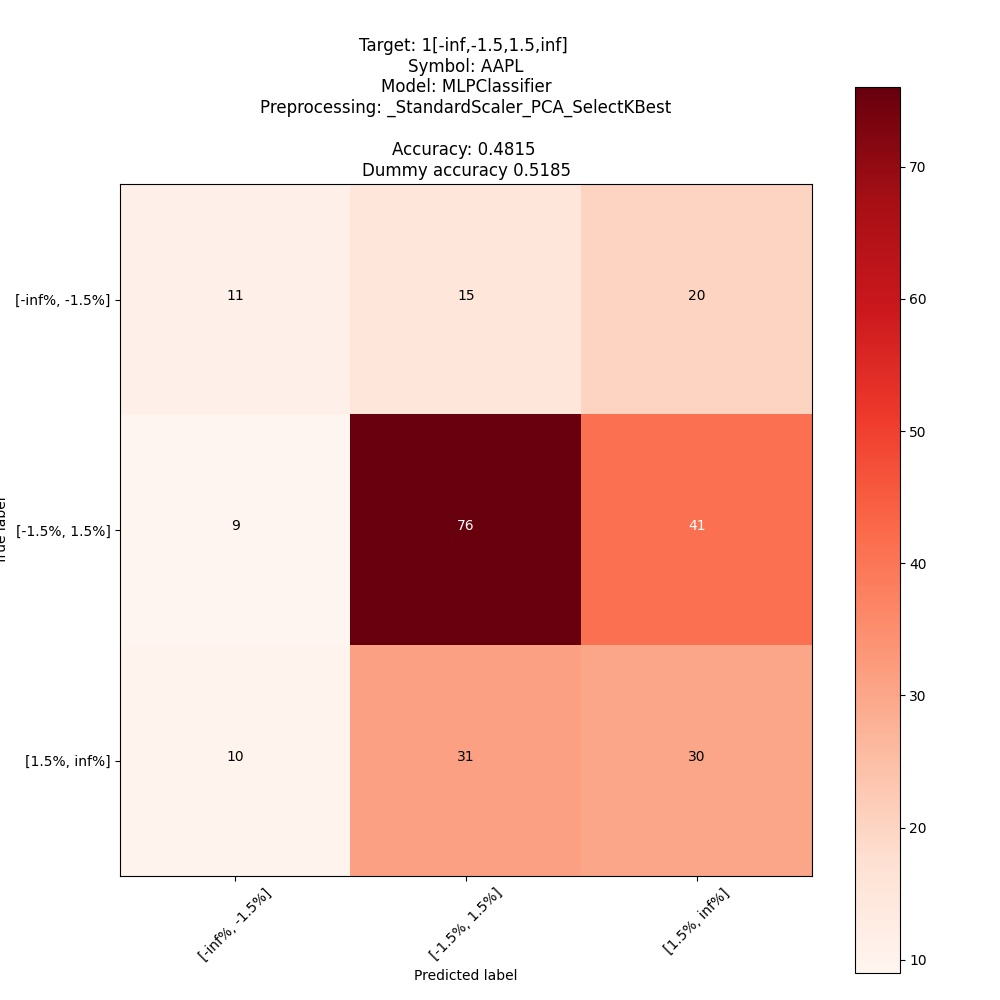

The data file committed next to this chart (first rows):
; pred: [-inf%, -1.5%]; pred: [-1.5%, 1.5%]; pred: [1.5%, inf%]
true: [-inf%, -1.5%]; 11; 15; 20
true: [-1.5%, 1.5%]; 9; 76; 41
true: [1.5%, inf%]; 10; 31; 30
